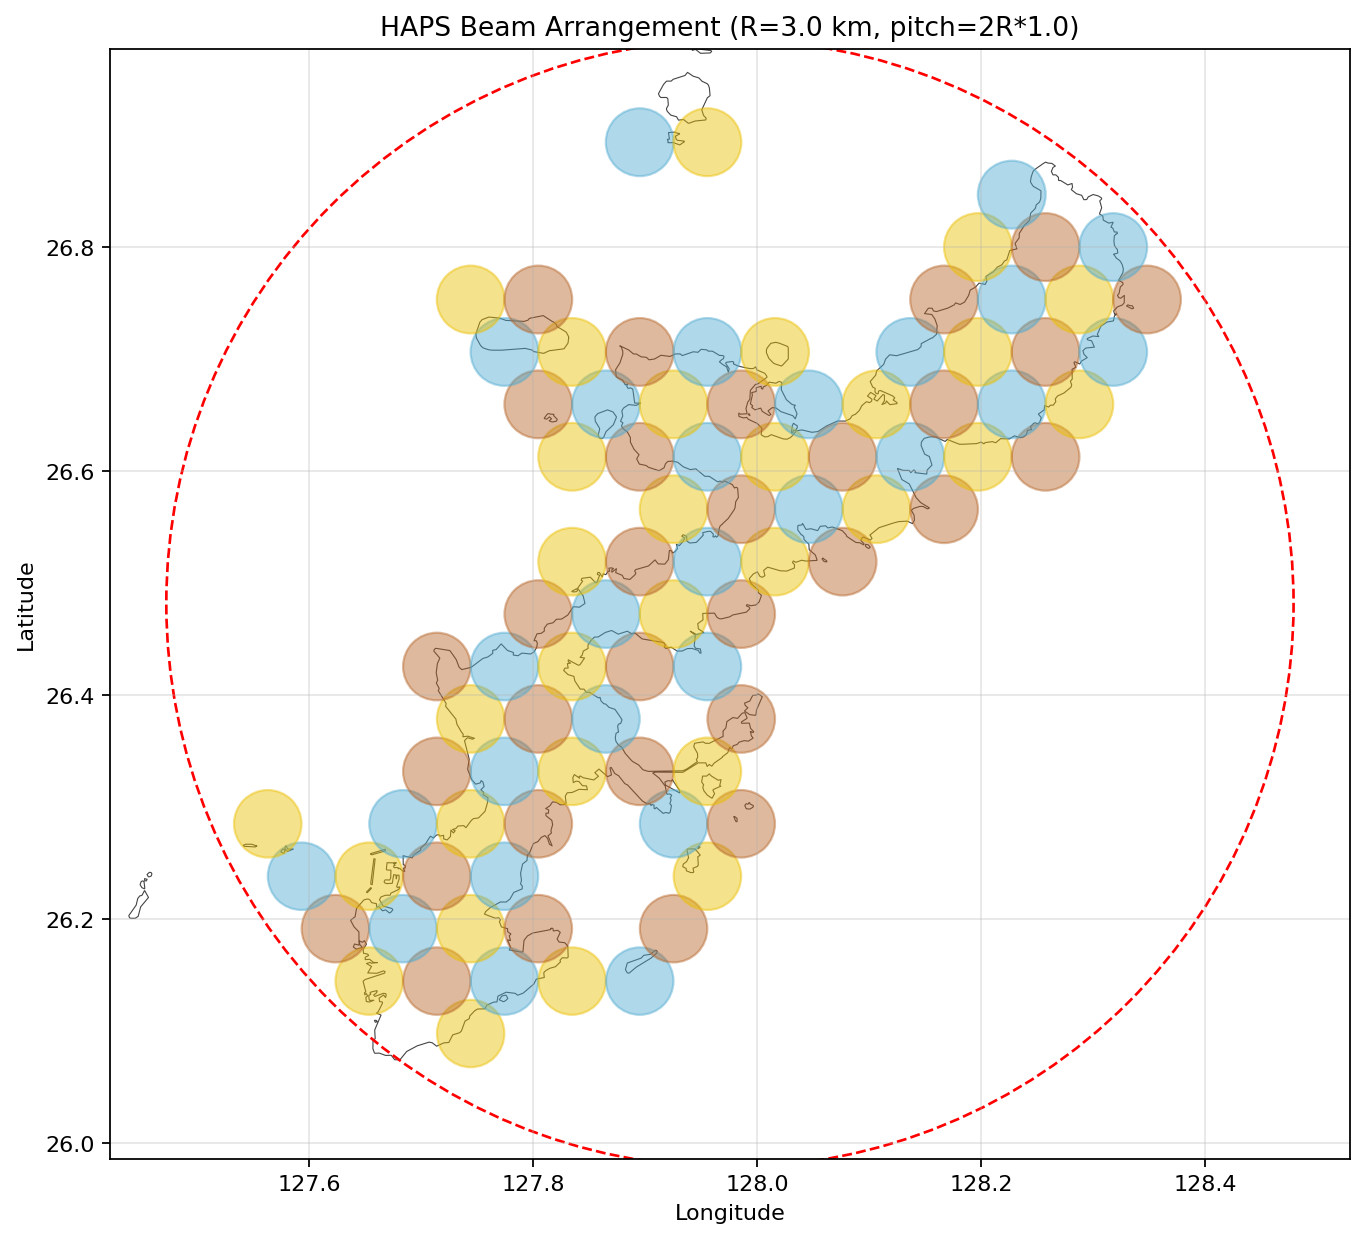

Source data for this figure (header and first rows):
latitude, longitude, beam_radius, color, user, sat_radius
26.1, 127.7, 3.0, 2, 0, 0.3075
26.14, 127.7, 3.0, 2, 61007, 0.3075
26.14, 127.7, 3.0, 3, 30941, 0.3075
26.14, 127.8, 3.0, 1, 44043, 0.3075
26.14, 127.8, 3.0, 2, 0, 0.3075
26.14, 127.9, 3.0, 1, 0, 0.3075
26.19, 127.6, 3.0, 3, 0, 0.3075
26.19, 127.7, 3.0, 1, 382237, 0.3075
26.19, 127.7, 3.0, 2, 60135, 0.3075
26.19, 127.8, 3.0, 3, 0, 0.3075
26.19, 127.9, 3.0, 3, 0, 0.3075
26.24, 127.6, 3.0, 1, 0, 0.3075
26.24, 127.7, 3.0, 2, 0, 0.3075
26.24, 127.7, 3.0, 3, 115690, 0.3075
26.24, 127.8, 3.0, 1, 34984, 0.3075
26.24, 128, 3.0, 2, 0, 0.3075
26.28, 127.6, 3.0, 2, 0, 0.3075
26.28, 127.7, 3.0, 1, 0, 0.3075
26.28, 127.7, 3.0, 2, 0, 0.3075
26.28, 127.8, 3.0, 3, 140251, 0.3075
26.28, 127.9, 3.0, 1, 0, 0.3075
26.28, 128, 3.0, 3, 0, 0.3075
26.33, 127.7, 3.0, 3, 0, 0.3075
26.33, 127.8, 3.0, 1, 28201, 0.3075
26.33, 127.8, 3.0, 2, 142752, 0.3075
26.33, 127.9, 3.0, 3, 0, 0.3075
26.33, 128, 3.0, 2, 0, 0.3075
26.38, 127.7, 3.0, 2, 54727, 0.3075
26.38, 127.8, 3.0, 3, 0, 0.3075
26.38, 127.9, 3.0, 1, 125303, 0.3075
26.38, 128, 3.0, 3, 0, 0.3075
26.43, 127.7, 3.0, 3, 0, 0.3075
26.43, 127.8, 3.0, 1, 0, 0.3075
26.43, 127.8, 3.0, 2, 0, 0.3075
26.43, 127.9, 3.0, 3, 0, 0.3075
26.43, 128, 3.0, 1, 0, 0.3075
26.47, 127.8, 3.0, 3, 0, 0.3075
26.47, 127.9, 3.0, 1, 0, 0.3075
26.47, 127.9, 3.0, 2, 10806, 0.3075
26.47, 128, 3.0, 3, 5833, 0.3075
26.52, 127.8, 3.0, 2, 0, 0.3075
26.52, 127.9, 3.0, 3, 0, 0.3075
26.52, 128, 3.0, 1, 0, 0.3075
26.52, 128, 3.0, 2, 0, 0.3075
26.52, 128.1, 3.0, 3, 0, 0.3075
26.57, 127.9, 3.0, 2, 0, 0.3075
26.57, 128, 3.0, 3, 63554, 0.3075
26.57, 128, 3.0, 1, 0, 0.3075
26.57, 128.1, 3.0, 2, 0, 0.3075
26.57, 128.2, 3.0, 3, 0, 0.3075
26.61, 127.8, 3.0, 2, 0, 0.3075
26.61, 127.9, 3.0, 3, 0, 0.3075
26.61, 128, 3.0, 1, 0, 0.3075
26.61, 128, 3.0, 2, 0, 0.3075
26.61, 128.1, 3.0, 3, 0, 0.3075
26.61, 128.1, 3.0, 1, 0, 0.3075
26.61, 128.2, 3.0, 2, 0, 0.3075
26.61, 128.3, 3.0, 3, 0, 0.3075
26.66, 127.8, 3.0, 3, 0, 0.3075
26.66, 127.9, 3.0, 1, 0, 0.3075
... 28 more rows
